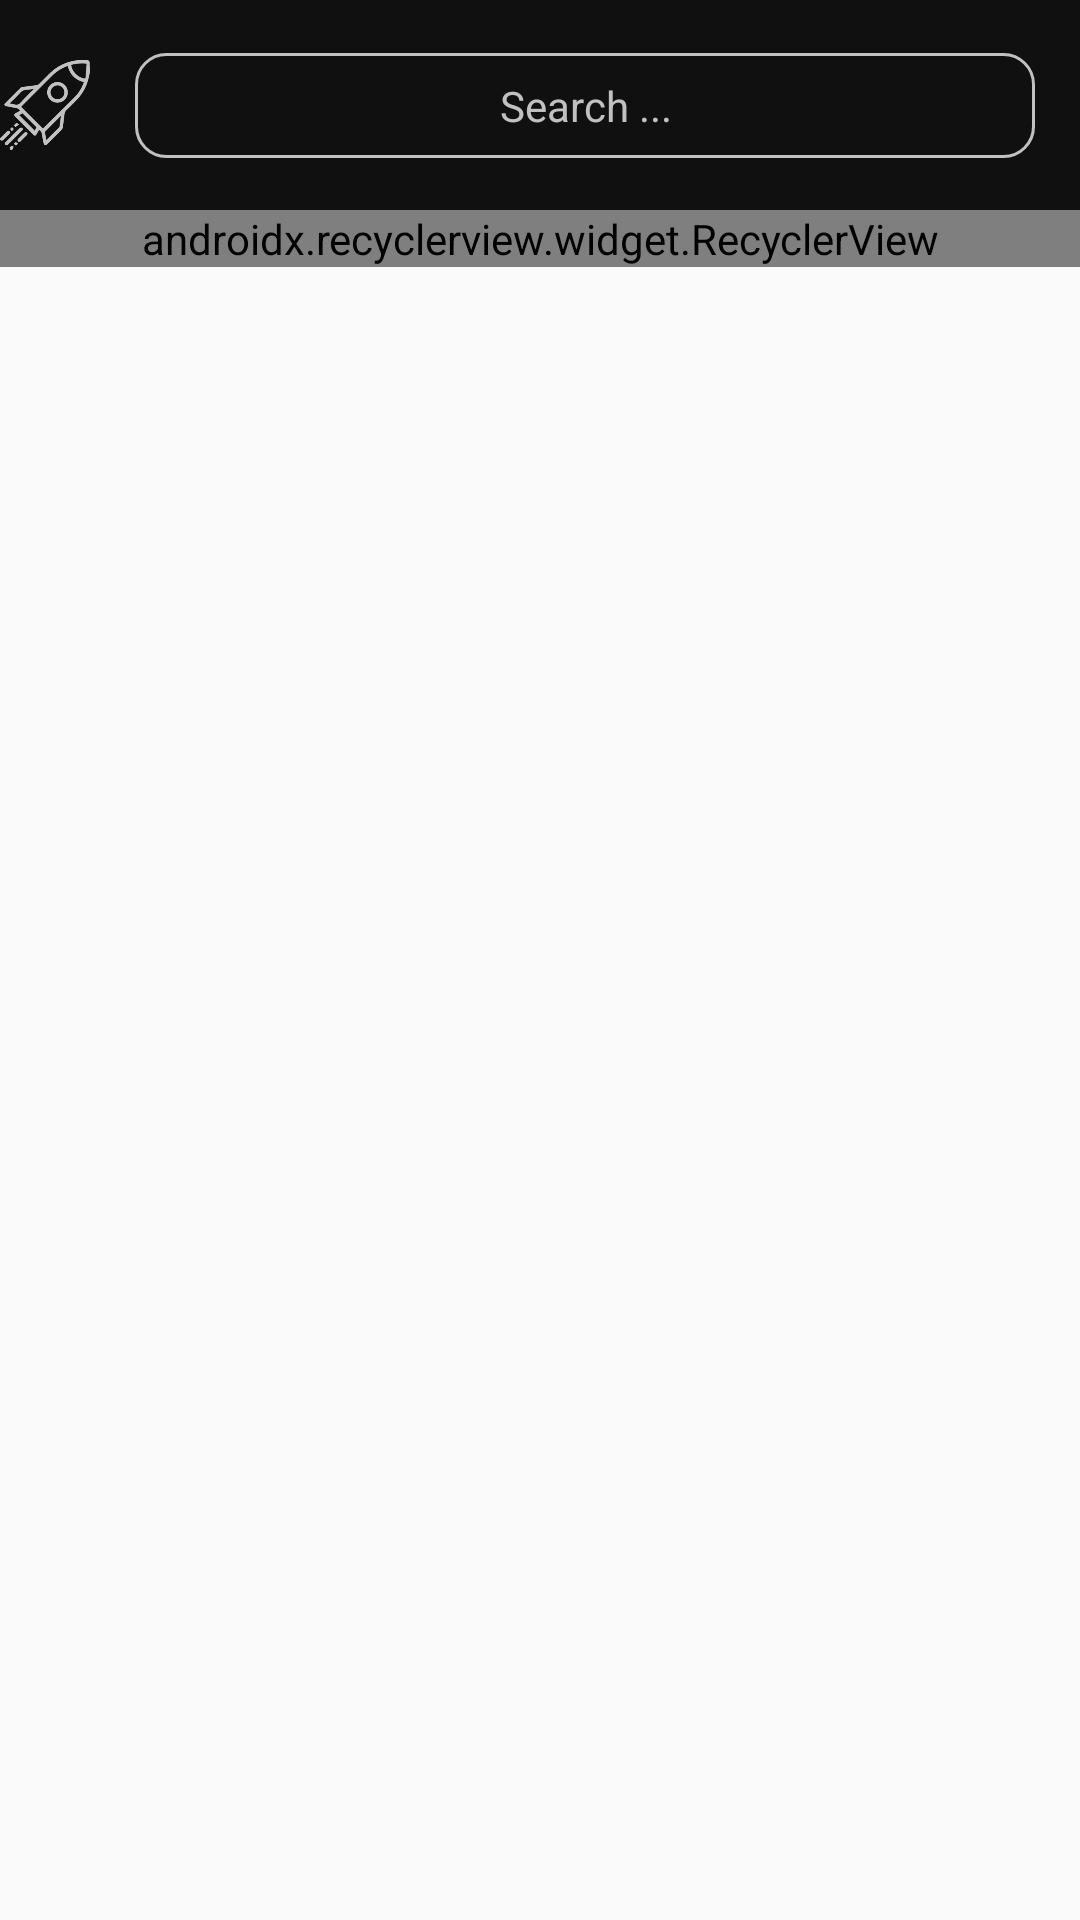

Produce the Android XML layout that renders to this screen, including the resource entries it uses.
<!-- AndroidManifest.xml: application theme AppTheme -->
<!-- res/layout/activity_details.xml -->
<?xml version="1.0" encoding="utf-8"?>
<android.support.constraint.ConstraintLayout
    xmlns:android="http://schemas.android.com/apk/res/android"
    android:layout_width="match_parent"
    xmlns:app="http://schemas.android.com/apk/res-auto"
    android:descendantFocusability="beforeDescendants"
    android:focusableInTouchMode="true"
    android:layout_height="match_parent">
    <android.support.constraint.ConstraintLayout
        android:id="@+id/topbar"
        android:layout_width="match_parent"
        android:layout_height="70dp"
        android:background="@color/bgs">
        <ImageView
            android:id="@+id/rocket"
            app:layout_constraintTop_toTopOf="parent"
            app:layout_constraintStart_toStartOf="parent"
            app:layout_constraintEnd_toStartOf="@id/search"
            android:src="@drawable/rocket"
            android:scaleType="fitCenter"
            app:layout_constraintBottom_toBottomOf="parent"
            android:layout_width="30dp"
            android:layout_height="30dp" />
        <EditText
            android:layout_width="300dp"
            android:layout_height="35dp"
            app:layout_constraintTop_toTopOf="parent"
            app:layout_constraintBottom_toBottomOf="parent"
            app:layout_constraintStart_toEndOf="@id/rocket"
            app:layout_constraintEnd_toEndOf="parent"
            android:background="@drawable/searchbg"
            android:id="@+id/searchd"
            android:hint="@string/search"
            android:ellipsize="start"
            android:gravity="center"
            android:textColor="#FFF"
            android:textColorHint="@color/light"
            android:textSize="14sp"
            android:textCursorDrawable="@null"
            />
    </android.support.constraint.ConstraintLayout>
    <android.support.v7.widget.RecyclerView
        android:id="@+id/detailsrv"
        android:scrollbarAlwaysDrawVerticalTrack="true"
        android:scrollbars="vertical"
        app:layout_constraintTop_toBottomOf="@id/topbar"
        android:layout_width="match_parent"
        android:layout_height="wrap_content"
        app:layoutManager="android.support.v7.widget.LinearLayoutManager"/>
</android.support.constraint.ConstraintLayout>
<!-- resources referenced by this layout -->
<resources>
  <color name="bgs">#101010</color>
  <color name="light">#C1C1C1</color>
  <!-- drawable rocket: png bitmap (drawable, 5859 bytes) -->
  <!-- drawable searchbg (drawable) -->
  <?xml version="1.0" encoding="UTF-8"?>
  <shape xmlns:android="http://schemas.android.com/apk/res/android">
      <solid android:color="@color/bgs"/>
      <stroke android:width="1dp" android:color="@color/light" />
      <corners android:radius="10dp"/>
      <padding android:left="0dp" android:top="0dp" android:right="0dp" android:bottom="0dp" />
  </shape>
  <string name="search">Search ...</string>
  <style name="AppTheme" parent="Theme.AppCompat.Light.NoActionBar">
          <item name="android:actionBarStyle">@style/actionBar</item>
          <item name="android:windowActionBarOverlay">true</item>
      </style>
  <style name="actionBar" parent="Widget.AppCompat.ActionBar.Solid">
          <item name="android:background">@null</item>
          <item name="background">@null</item>
      </style>
</resources>
